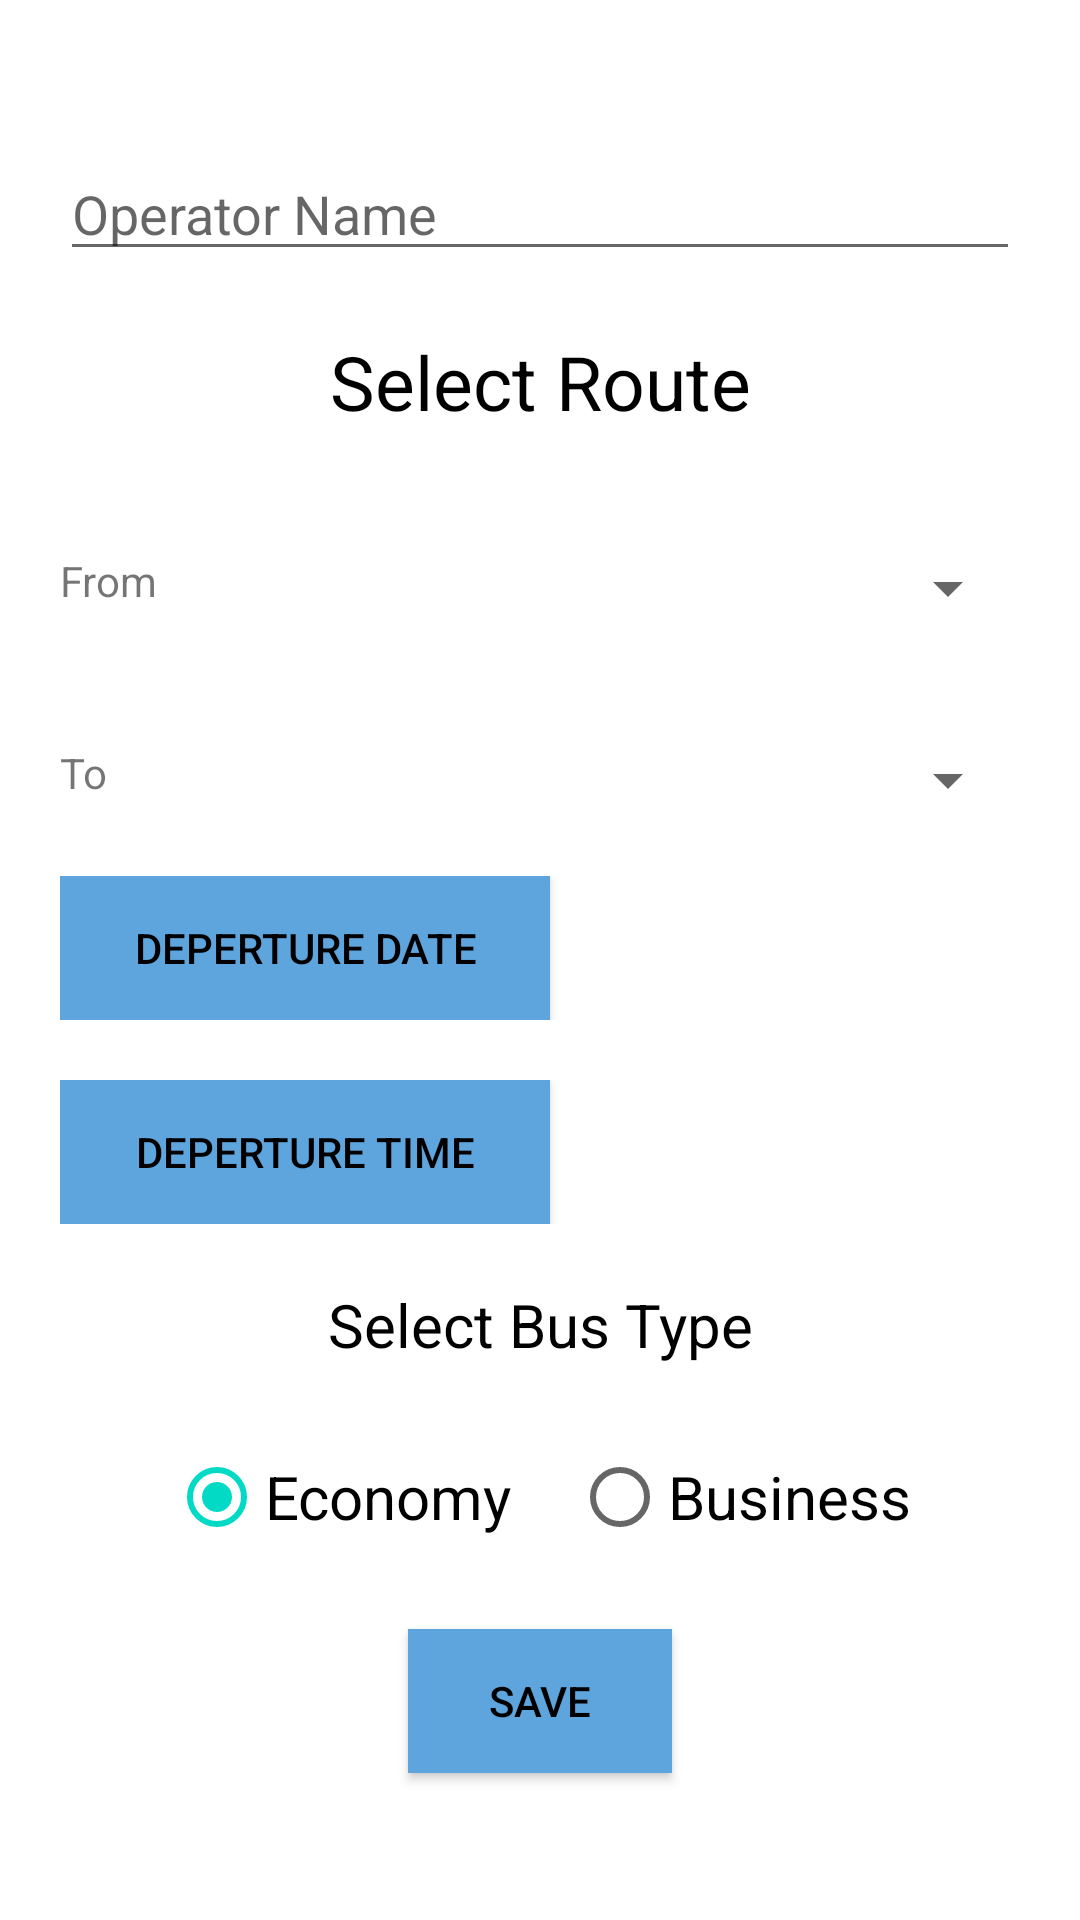

Here is an Android app screen rendered from its layout file. Give the layout XML and the strings, colors and styles it references.
<!-- AndroidManifest.xml: application theme Theme.Action_Input_Class07 -->
<!-- res/layout/fragment_new_schedule.xml -->
<?xml version="1.0" encoding="utf-8"?>
<layout xmlns:android="http://schemas.android.com/apk/res/android"
    xmlns:tools="http://schemas.android.com/tools">

    <data>

    </data>

    <LinearLayout
        android:layout_width="match_parent"
        android:layout_height="match_parent"
        android:orientation="vertical"
        android:gravity="center"
        android:padding="20dp"
        tools:context=".NewScheduleFragment">

        <EditText
            android:id="@+id/busNameET"
            android:layout_width="match_parent"
            android:layout_height="wrap_content"
            android:ems="10"
            android:hint="Operator Name"
            android:inputType="textPersonName" />

        <TextView
            android:layout_width="match_parent"
            android:layout_height="wrap_content"
            android:text="Select Route"
            android:gravity="center"
            android:padding="20dp"
            android:textColor="@color/black"
            android:textSize="25sp"/>

        <LinearLayout
            android:layout_width="match_parent"
            android:layout_height="wrap_content"
            android:layout_marginBottom="20dp"
            android:orientation="horizontal"
            android:layout_marginTop="20dp">

            <TextView
                android:layout_width="wrap_content"
                android:layout_height="wrap_content"
                android:text="From"
                android:layout_weight="1" />

            <Spinner
                android:id="@+id/fromCitySpinner"
                android:layout_width="wrap_content"
                android:layout_height="wrap_content"
                android:layout_weight="2" />
        </LinearLayout>

        <LinearLayout
            android:layout_width="match_parent"
            android:layout_height="wrap_content"
            android:orientation="horizontal"
            android:layout_marginTop="20dp">

            <TextView
                android:layout_width="wrap_content"
                android:layout_height="wrap_content"
                android:text="To"
                android:layout_weight="1" />

            <Spinner
                android:id="@+id/toCitySpinner"
                android:layout_width="wrap_content"
                android:layout_height="wrap_content"
                android:layout_weight="2" />
        </LinearLayout>

        <LinearLayout
            android:layout_width="match_parent"
            android:layout_height="wrap_content"
            android:layout_marginTop="20dp"
            android:orientation="horizontal">

            <androidx.appcompat.widget.AppCompatButton
                android:id="@+id/dateBtn"
                android:layout_width="wrap_content"
                android:layout_height="wrap_content"
                android:layout_marginRight="20dp"
                android:text="Deperture Date"
                android:textColor="@color/black"
                android:background="@color/blue"
                android:ems="10" />

            <TextView
                android:id="@+id/showDateTV"
                android:layout_width="0dp"
                android:layout_height="wrap_content"
                tools:text="07/04/2022"
                android:layout_gravity="center"
                android:layout_weight="1"
                android:textSize="25sp"/>
        </LinearLayout>

        <LinearLayout
            android:layout_width="match_parent"
            android:layout_height="wrap_content"
            android:layout_marginTop="20dp"
            android:orientation="horizontal">

            <androidx.appcompat.widget.AppCompatButton
                android:id="@+id/timeBtn"
                android:layout_width="wrap_content"
                android:layout_height="wrap_content"
                android:layout_marginRight="20dp"
                android:text="Deperture Time"
                android:textColor="@color/black"
                android:background="@color/blue"
                android:ems="10" />

            <TextView
                android:id="@+id/showTimeTV"
                android:layout_width="0dp"
                android:layout_height="wrap_content"
                tools:text="21:00"
                android:layout_gravity="center"
                android:textSize="25sp"
                android:layout_weight="1" />
        </LinearLayout>

        <TextView
            android:layout_width="match_parent"
            android:layout_height="wrap_content"
            android:text="Select Bus Type"
            android:gravity="center"
            android:padding="20dp"
            android:textColor="@color/black"
            android:textSize="20sp"/>

        <RadioGroup
            android:id="@+id/busTypeRG"
            android:layout_width="wrap_content"
            android:layout_height="wrap_content"
            android:orientation="horizontal">

            <RadioButton
                android:id="@+id/economyRB"
                android:layout_width="wrap_content"
                android:layout_height="wrap_content"
                android:layout_marginEnd="10dp"
                android:text="Economy"
                android:checked="true"
                android:textSize="20sp" />

            <RadioButton
                android:id="@+id/businessRB"
                android:layout_width="wrap_content"
                android:layout_height="wrap_content"
                android:layout_marginStart="10dp"
                android:text="Business"
                android:checked="false"
                android:textSize="20sp" />
        </RadioGroup>

        <androidx.appcompat.widget.AppCompatButton
            android:id="@+id/saveBtn"
            android:layout_width="wrap_content"
            android:layout_height="wrap_content"
            android:layout_marginTop="20dp"
            android:textColor="@color/black"
            android:background="@color/blue"
            android:text="Save" />
    </LinearLayout>
</layout>
<!-- resources referenced by this layout -->
<resources>
  <color name="black">#FF000000</color>
  <color name="blue">#5EA5DD</color>
  <style name="Theme.Action_Input_Class07" parent="Theme.MaterialComponents.DayNight.DarkActionBar">
          
          <item name="colorPrimary">@color/purple_500</item>
          <item name="colorPrimaryVariant">@color/purple_700</item>
          <item name="colorOnPrimary">@color/white</item>
          
          <item name="colorSecondary">@color/teal_200</item>
          <item name="colorSecondaryVariant">@color/teal_700</item>
          <item name="colorOnSecondary">@color/black</item>
          
          <item name="android:statusBarColor" tools:targetApi="l">?attr/colorPrimaryVariant</item>
          
  
      </style>
  <color name="purple_500">#FF6200EE</color>
  <color name="purple_700">#FF3700B3</color>
  <color name="white">#FFFFFFFF</color>
  <color name="teal_200">#FF03DAC5</color>
  <color name="teal_700">#FF018786</color>
</resources>
